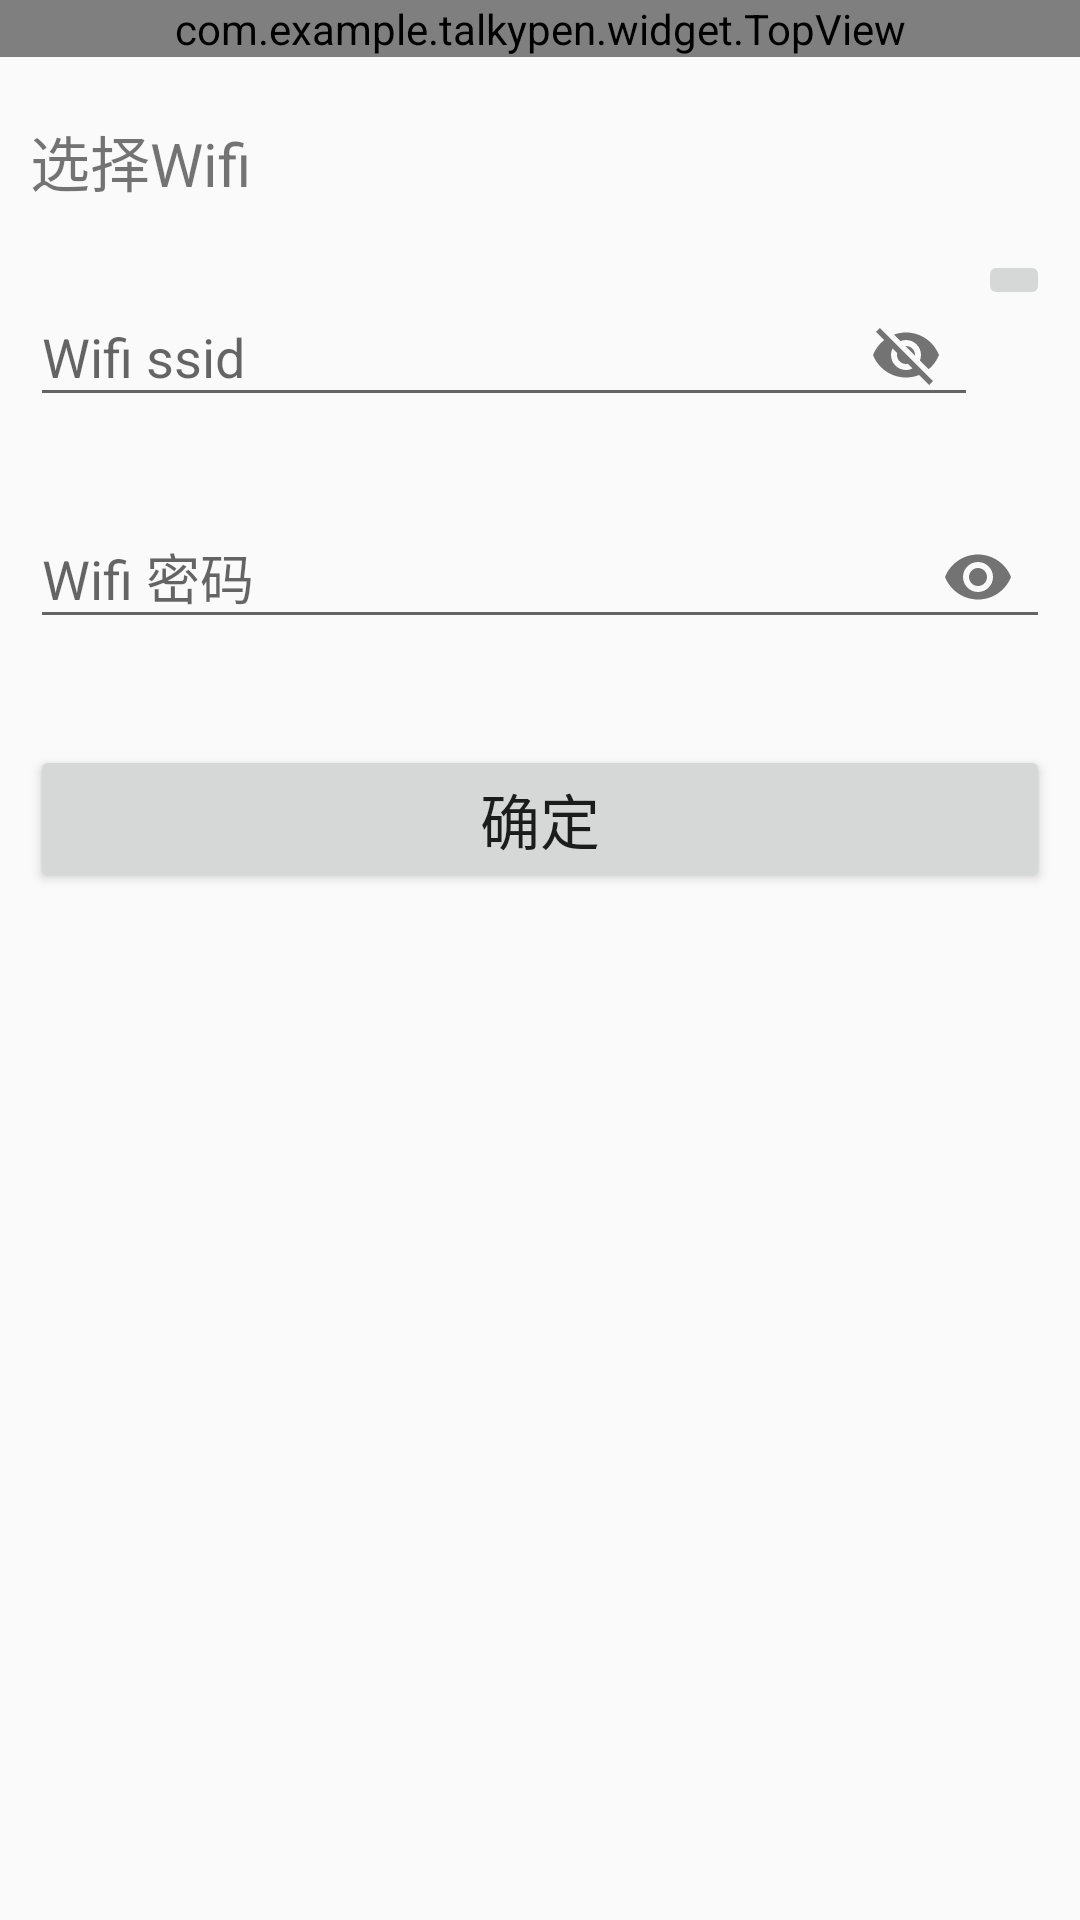

Android layout source for this screen:
<!-- AndroidManifest.xml: application theme AppTheme -->
<!-- res/layout/activity_config.xml -->
<?xml version="1.0" encoding="utf-8"?>
<LinearLayout
    xmlns:android="http://schemas.android.com/apk/res/android"
    xmlns:app="http://schemas.android.com/apk/res-auto"
    xmlns:tools="http://schemas.android.com/tools"
    android:layout_width="match_parent"
    android:layout_height="match_parent"
    android:orientation="vertical"
    tools:context=".ui.activity.ConfigActivity">

    <com.example.talkypen.widget.TopView
        android:id="@+id/topView"
        android:layout_width="match_parent"
        android:layout_height="wrap_content"/>

    <TextView
        android:layout_width="match_parent"
        android:layout_height="wrap_content"
        android:layout_marginLeft="10dp"
        android:layout_marginRight="10dp"
        android:layout_marginTop="20dp"
        android:text="@string/configure_station_sel_wifi"
        android:textSize="20sp"/>

    <LinearLayout
        android:id="@+id/station_wifi_ssid_form"
        android:layout_width="match_parent"
        android:layout_height="wrap_content"
        android:layout_marginTop="15dp"
        android:layout_marginLeft="10dp"
        android:layout_marginRight="10dp"
        android:orientation="horizontal">

        <com.google.android.material.textfield.TextInputLayout
            android:layout_width="0dip"
            android:layout_height="wrap_content"
            android:layout_weight="1"
            app:passwordToggleEnabled="true">

            <AutoCompleteTextView
                android:id="@+id/station_ssid"
                android:layout_width="match_parent"
                android:layout_height="wrap_content"
                android:hint="@string/configure_station_ssid"
                android:singleLine="true" />

        </com.google.android.material.textfield.TextInputLayout>

        <ImageButton
            android:id="@+id/station_wifi_scan"
            android:layout_width="wrap_content"
            android:layout_height="wrap_content"
            android:src="@drawable/configure_refresh_icon" />
    </LinearLayout>

    <com.google.android.material.textfield.TextInputLayout
        android:id="@+id/station_wifi_password_form"
        android:layout_width="match_parent"
        android:layout_height="wrap_content"
        android:layout_marginTop="15dp"
        android:layout_marginLeft="10dp"
        android:layout_marginRight="10dp"
        app:passwordToggleEnabled="true">

        <EditText
            android:id="@+id/station_wifi_password"
            android:layout_width="match_parent"
            android:layout_height="wrap_content"
            android:hint="@string/configure_station_password"
            android:inputType="textPassword"
            android:singleLine="true" />

    </com.google.android.material.textfield.TextInputLayout>

    <Button
        android:id="@+id/confirm"
        android:layout_width="match_parent"
        android:layout_height="wrap_content"
        android:layout_marginLeft="10dp"
        android:layout_marginRight="10dp"
        android:layout_marginTop="32dp"
        android:text="确定"
        android:textSize="20sp"/>

</LinearLayout>
<!-- resources referenced by this layout -->
<resources>
  <string name="configure_station_password">Wifi 密码</string>
  <string name="configure_station_sel_wifi">选择Wifi</string>
  <string name="configure_station_ssid">Wifi ssid</string>
  <style name="AppTheme" parent="Theme.AppCompat.Light.NoActionBar">
          
          <item name="colorPrimary">@color/colorPrimary</item>
          <item name="colorPrimaryDark">@color/colorPrimaryDark</item>
          <item name="colorAccent">@color/colorAccent</item>
      </style>
  <color name="colorPrimary">#008577</color>
  <color name="colorPrimaryDark">#00574B</color>
  <color name="colorAccent">#D81B60</color>
</resources>
